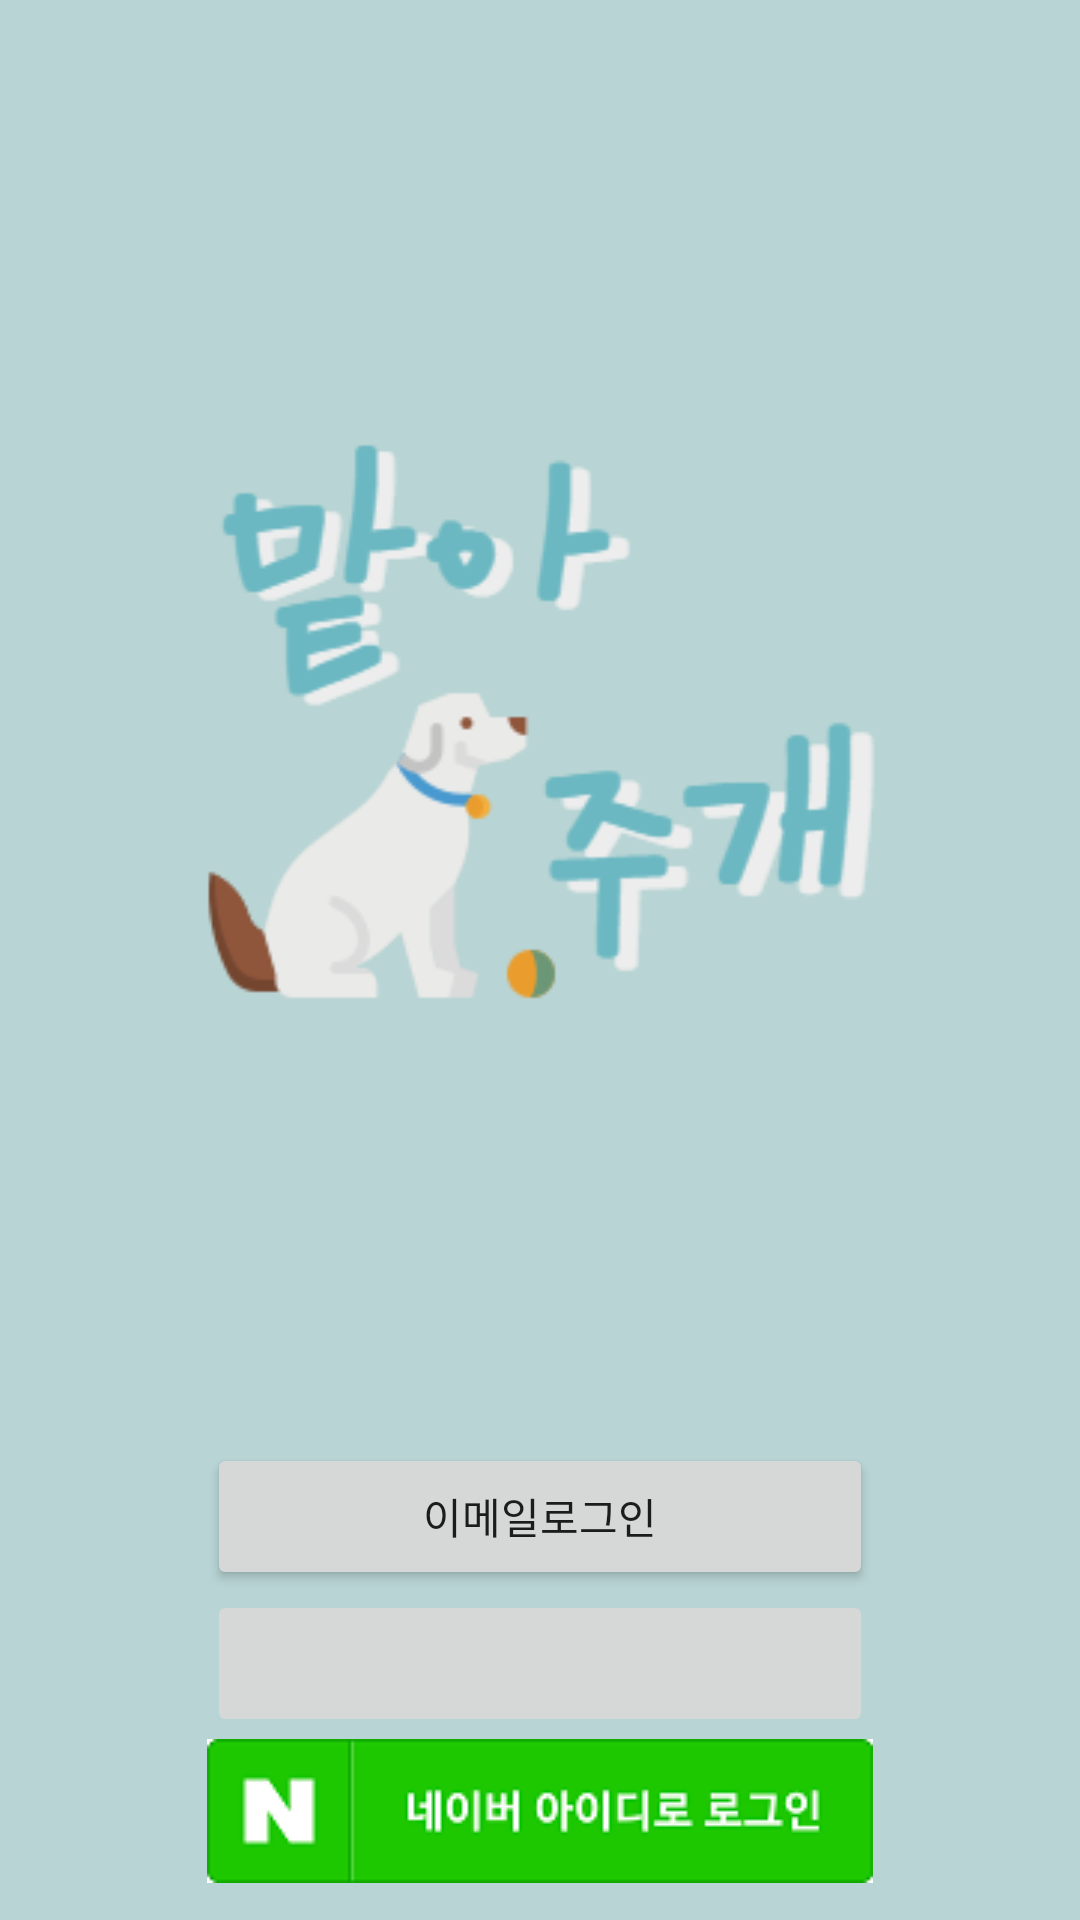

Reconstruct the res/layout file that produces this screen, plus the resources it refers to.
<!-- AndroidManifest.xml: application theme AppTheme -->
<!-- res/layout/activity_login.xml -->
<?xml version="1.0" encoding="utf-8"?>
<LinearLayout xmlns:android="http://schemas.android.com/apk/res/android"
    xmlns:app="http://schemas.android.com/apk/res-auto"
    xmlns:tools="http://schemas.android.com/tools"
    android:id="@+id/loginLayout"
    android:layout_width="match_parent"
    android:layout_height="match_parent"
    android:background="#b8d4d4"
    android:orientation="vertical"
    tools:context=".Login.LoginMain">

    <ImageView
        android:id="@+id/imageView3"
        android:layout_width="match_parent"
        android:layout_height="wrap_content"
        android:layout_marginTop="100dp"
        app:srcCompat="@drawable/title_intro" />

    <LinearLayout
        android:layout_width="wrap_content"
        android:layout_height="wrap_content"
        android:layout_gravity="bottom|center_horizontal"
        android:orientation="vertical">

        <Button
            android:id="@+id/emailLoginBtn"
            android:layout_width="222dp"
            android:layout_height="49dp"
            android:layout_marginTop="80dp"
            android:text="이메일로그인" />

        <ImageButton
            android:id="@+id/kakaoLoginBtn"
            android:layout_width="222dp"
            android:layout_height="49dp"
            app:srcCompat="@drawable/kakao_login_btn" />

        <ImageButton
            android:id="@+id/naverLoginBtn"
            android:layout_width="222dp"
            android:layout_height="49dp"
            app:srcCompat="@drawable/naver_login_btn" />

        <TextView
            android:id="@+id/textView4"
            android:layout_width="match_parent"
            android:layout_height="wrap_content"
            android:layout_marginTop="10dp"
            android:gravity="center"
            android:text="회원가입" />
    </LinearLayout>

</LinearLayout>
<!-- resources referenced by this layout -->
<resources>
  <!-- drawable naver_login_btn: png bitmap (drawable, 7474 bytes) -->
  <!-- drawable title_intro: png bitmap (drawable, 12143 bytes) -->
  <style name="AppTheme" parent="Theme.AppCompat.Light.NoActionBar">
          
          <item name="colorPrimary">@color/colorPrimary</item>
          <item name="colorPrimaryDark">@color/colorPrimaryDark</item>
          <item name="colorAccent">@color/colorAccent</item>
          <item name="android:windowFullscreen">true</item>
      </style>
  <color name="colorPrimary">#008577</color>
  <color name="colorPrimaryDark">#00574B</color>
  <color name="colorAccent">#D81B60</color>
</resources>
